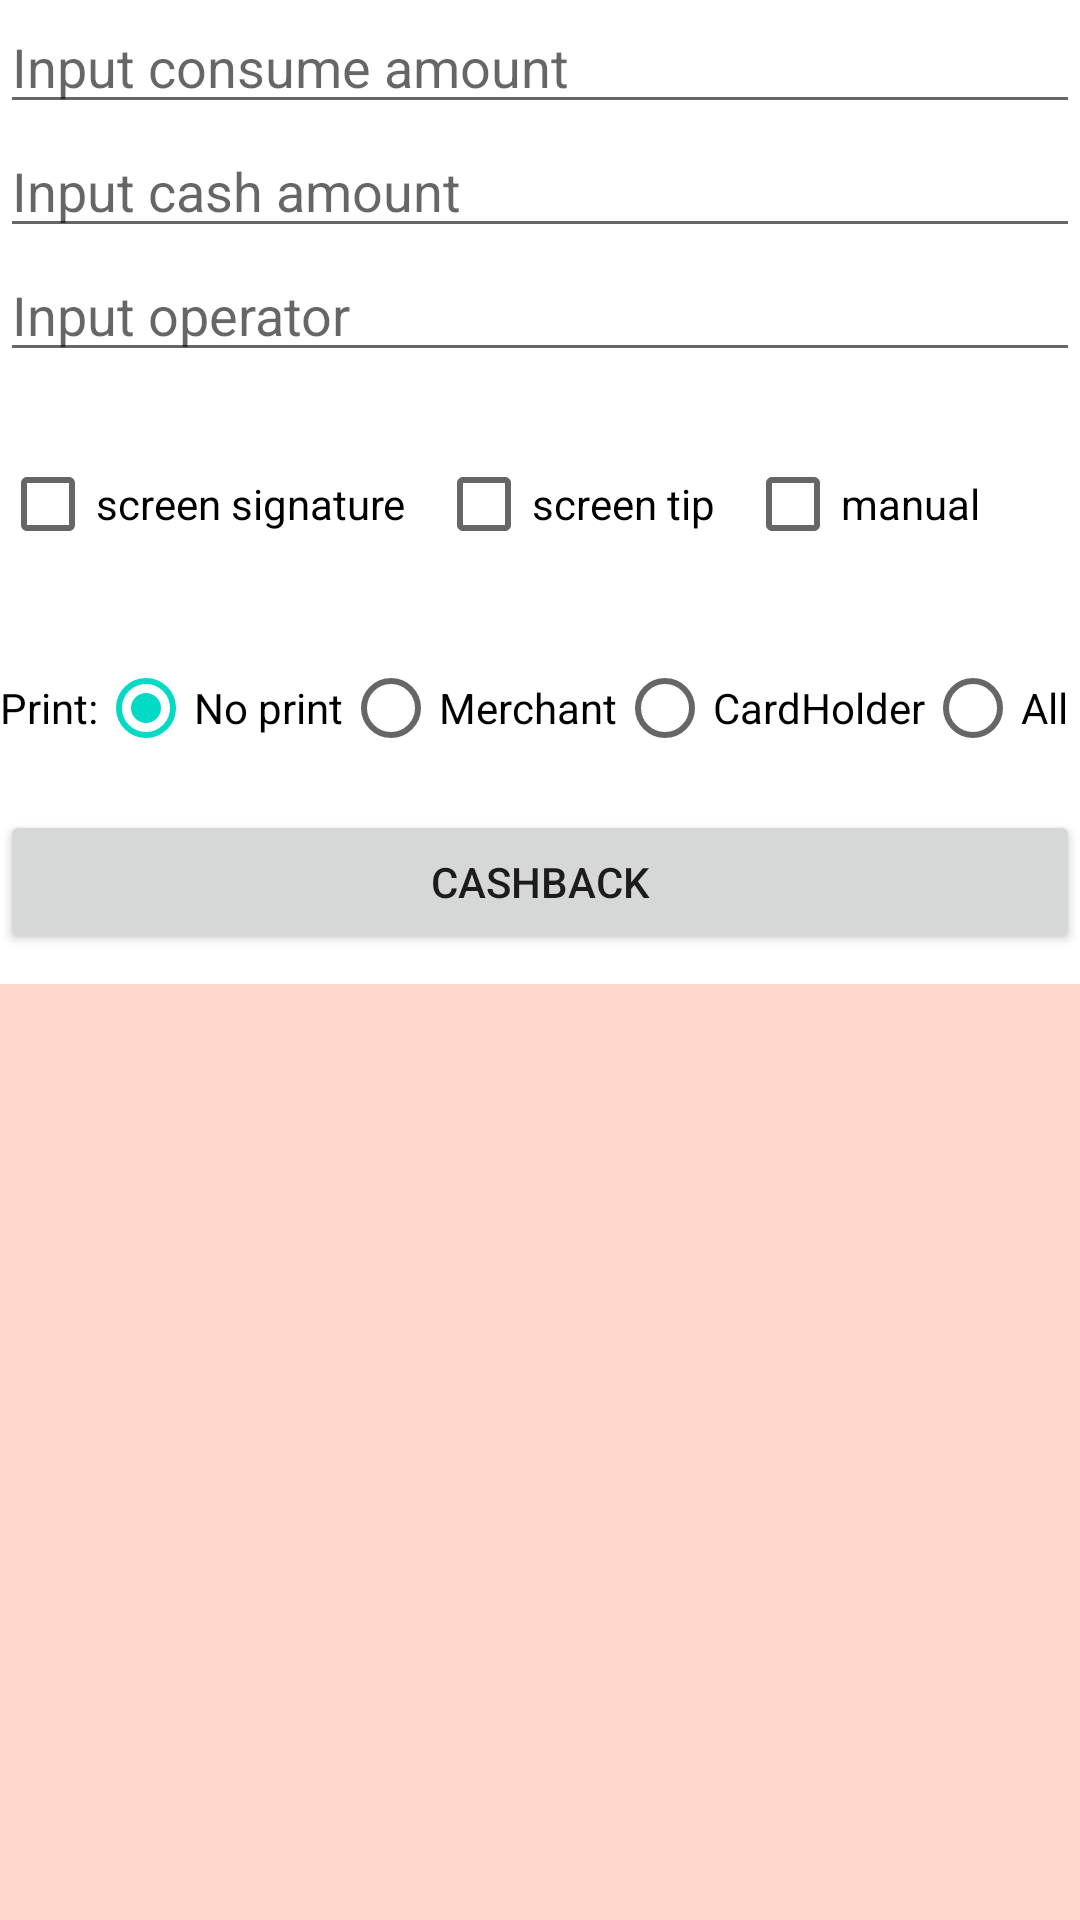

The Android layout XML behind this screen, and the referenced resources:
<!-- AndroidManifest.xml: application theme Theme.InvokeDemo -->
<!-- res/layout/activity_sale_with_cash_back.xml -->
<?xml version="1.0" encoding="utf-8"?>
<LinearLayout xmlns:android="http://schemas.android.com/apk/res/android"
    xmlns:tools="http://schemas.android.com/tools"
    android:layout_width="match_parent"
    android:layout_height="match_parent"
    android:orientation="vertical"
    tools:context=".trans.SaleActivity">

    <EditText
        android:id="@+id/et_amount_consume"
        android:layout_width="match_parent"
        android:layout_height="wrap_content"
        android:hint="@string/consume_input_amount"
        android:inputType="number" />

    <EditText
        android:id="@+id/et_amount_cash"
        android:layout_width="match_parent"
        android:layout_height="wrap_content"
        android:hint="@string/consume_input_cash_amount"
        android:inputType="number" />

    <EditText
        android:id="@+id/operator"
        android:layout_width="match_parent"
        android:layout_height="wrap_content"
        android:hint="@string/operator" />

    <EditText
        android:id="@+id/et_note"
        android:layout_width="match_parent"
        android:layout_height="wrap_content"
        android:layout_marginTop="10dp"
        android:hint="@string/consume_input_note"
        android:visibility="gone"/>

    <LinearLayout
        android:layout_width="match_parent"
        android:layout_height="wrap_content"
        android:layout_marginTop="20dp">

        <CheckBox
            android:id="@+id/cb_signature"
            android:layout_width="wrap_content"
            android:layout_height="wrap_content"
            android:checked="false"
            android:text="screen signature" />

        <View
            android:layout_width="10dp"
            android:layout_height="0dp" />

        <CheckBox
            android:id="@+id/cb_screen_tip"
            android:layout_width="wrap_content"
            android:layout_height="wrap_content"
            android:checked="false"
            android:text="screen tip" />

        <View
            android:layout_width="10dp"
            android:layout_height="0dp" />

        <CheckBox
            android:id="@+id/cb_manual"
            android:layout_width="wrap_content"
            android:layout_height="wrap_content"
            android:checked="false"
            android:text="manual" />








    </LinearLayout>

    <LinearLayout
        android:layout_width="match_parent"
        android:layout_height="wrap_content"
        android:layout_marginTop="20dp">

        <RadioGroup
            android:id="@+id/radioGroup"
            android:layout_width="match_parent"
            android:layout_height="wrap_content"
            android:orientation="horizontal">

            <TextView
                android:layout_width="wrap_content"
                android:layout_height="wrap_content"
                android:text="Print:"
                android:textColor="#000000" />

            <RadioButton
                android:id="@+id/option_0"
                android:layout_width="wrap_content"
                android:layout_height="wrap_content"
                android:checked="true"
                android:text="No print" />

            <RadioButton
                android:id="@+id/option_1"
                android:layout_width="wrap_content"
                android:layout_height="wrap_content"
                android:text="Merchant" />

            <RadioButton
                android:id="@+id/option_2"
                android:layout_width="wrap_content"
                android:layout_height="wrap_content"
                android:text="CardHolder" />

            <RadioButton
                android:id="@+id/option_3"
                android:layout_width="wrap_content"
                android:layout_height="wrap_content"
                android:text="All" />
        </RadioGroup>
    </LinearLayout>

    <LinearLayout
        android:layout_width="match_parent"
        android:layout_height="wrap_content">

        <Button
            android:id="@+id/btn_consume"
            android:layout_width="0dp"
            android:layout_height="wrap_content"
            android:layout_marginTop="10dp"
            android:layout_weight="1"
            android:text="CashBack" />

    </LinearLayout>

    <TextView
        android:id="@+id/tv_result"
        android:layout_width="match_parent"
        android:layout_height="match_parent"
        android:layout_marginTop="10dp"
        android:background="#3f30" />

</LinearLayout>
<!-- resources referenced by this layout -->
<resources>
  <string name="consume_input_amount">Input consume amount</string>
  <string name="consume_input_cash_amount">Input cash amount</string>
  <string name="consume_input_note">Input a comment (optional)</string>
  <string name="operator">Input operator</string>
  <string name="print">Print</string>
  <style name="Theme.InvokeDemo" parent="Theme.MaterialComponents.DayNight.DarkActionBar">
          
          <item name="colorPrimary">@color/purple_500</item>
          <item name="colorPrimaryVariant">@color/purple_700</item>
          <item name="colorOnPrimary">@color/white</item>
          
          <item name="colorSecondary">@color/teal_200</item>
          <item name="colorSecondaryVariant">@color/teal_700</item>
          <item name="colorOnSecondary">@color/black</item>
          
          <item name="android:statusBarColor" tools:targetApi="l">?attr/colorPrimaryVariant</item>
          
      </style>
  <!-- not gathered from this repository: default colours our renderer supplied (Android Studio template values) -->
  <color name="purple_500">#FF6200EE</color>
  <color name="purple_700">#FF3700B3</color>
  <color name="teal_200">#FF03DAC5</color>
  <color name="teal_700">#FF018786</color>
  <color name="black">#FF000000</color>
  <color name="white">#FFFFFFFF</color>
</resources>
